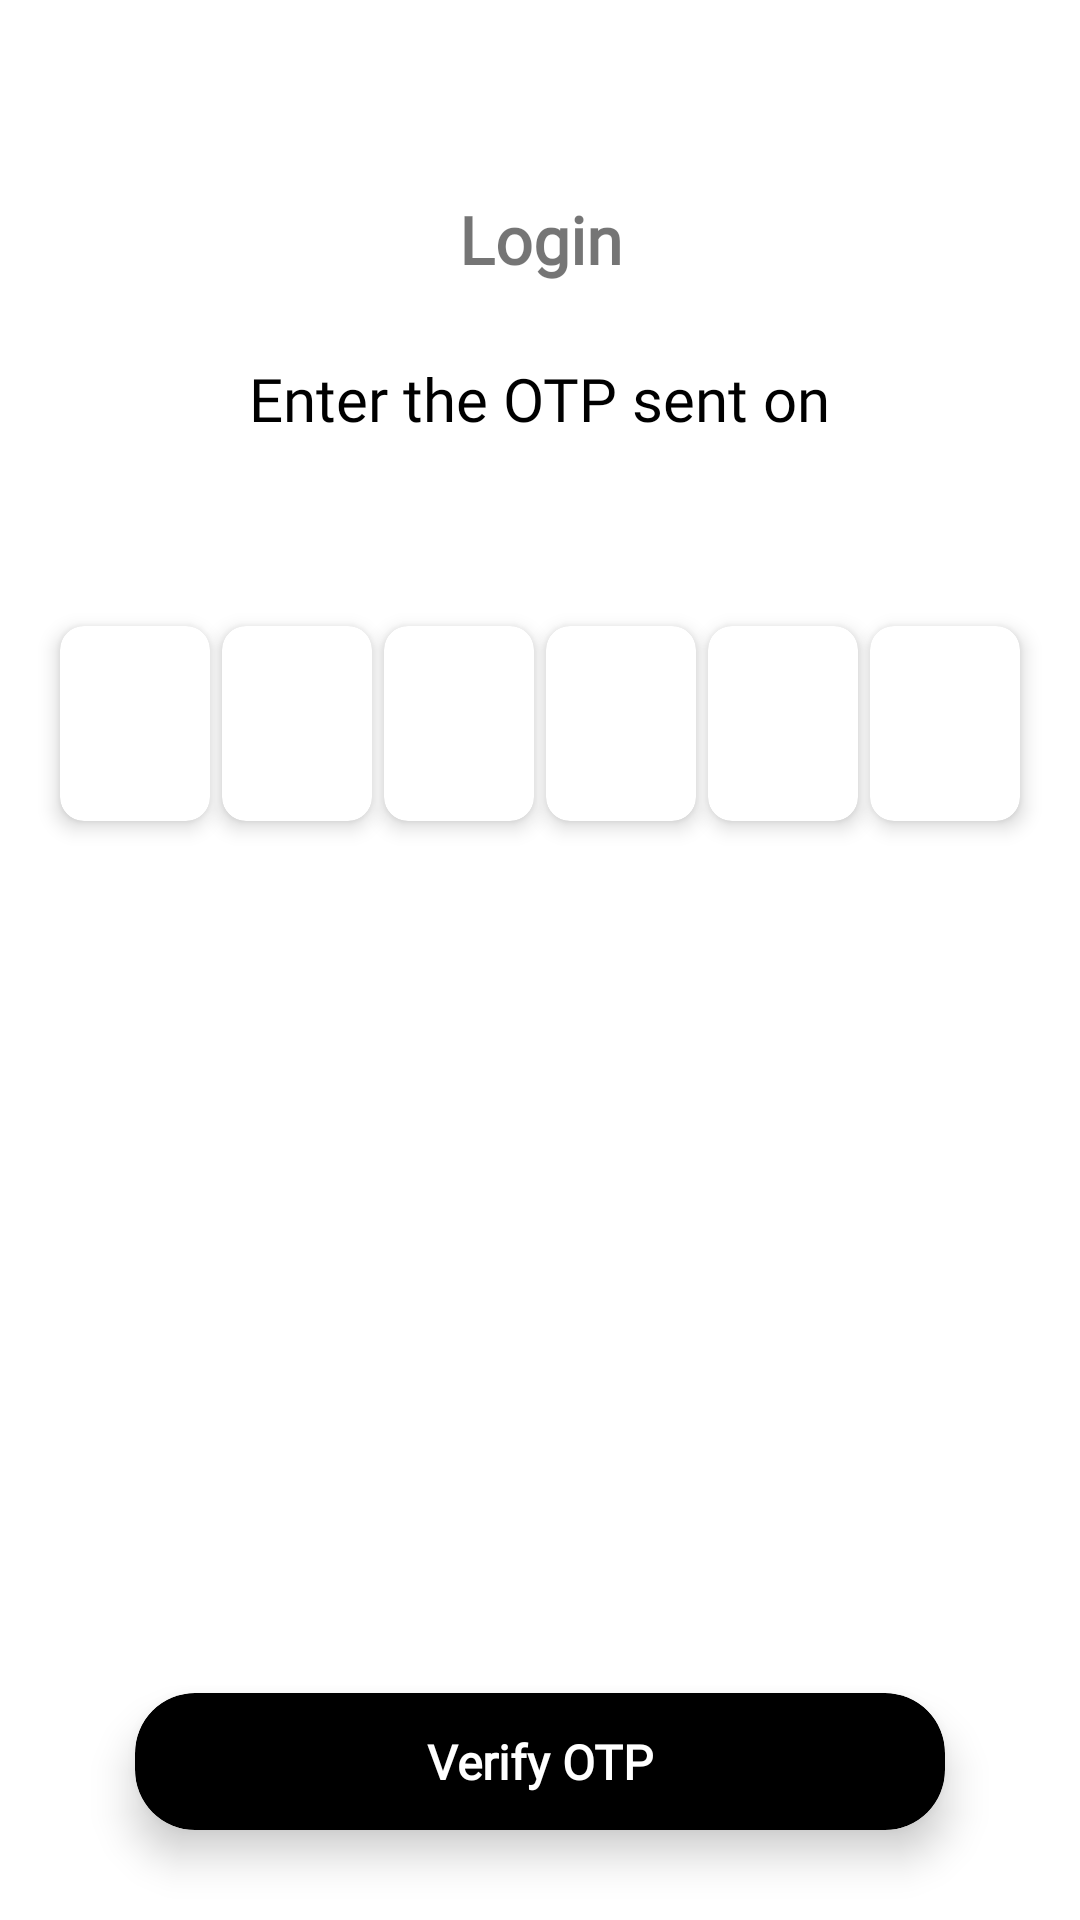

Reconstruct the res/layout file that produces this screen, plus the resources it refers to.
<!-- AndroidManifest.xml: application theme Theme.TestApp -->
<!-- res/layout/fragment_otp.xml -->
<?xml version="1.0" encoding="utf-8"?>
<androidx.constraintlayout.widget.ConstraintLayout xmlns:android="http://schemas.android.com/apk/res/android"
    android:layout_width="match_parent"
    android:layout_height="match_parent"
    android:background="@color/white"
    android:clickable="true"
    android:focusable="true"
    xmlns:app="http://schemas.android.com/apk/res-auto">

    <com.google.android.material.textview.MaterialTextView
        android:layout_width="match_parent"
        android:layout_height="wrap_content"
        app:layout_constraintTop_toTopOf="parent"
        android:text="@string/login"
        android:textSize="22sp"
        android:gravity="center"
        android:textStyle="bold"
        android:layout_marginTop="65dp"
        android:id="@+id/tvLogin"
        android:fontFamily="@font/robotoregular"
        android:textColor="@color/app_theme"/>

    <com.google.android.material.textview.MaterialTextView
        android:layout_width="wrap_content"
        android:layout_height="wrap_content"
        android:text="@string/enter_the_otp_sent_on"
        android:textSize="20sp"
        android:textColor="@color/black"
        android:id="@+id/tvEnterMobile"
        android:fontFamily="@font/robotomedium"
        app:layout_constraintTop_toBottomOf="@id/tvLogin"
        app:layout_constraintStart_toStartOf="parent"
        app:layout_constraintEnd_toEndOf="parent"
        android:layout_marginTop="25dp"/>

    <LinearLayout
        android:layout_width="match_parent"
        android:layout_height="120dp"
        android:id="@+id/llOTP"
        android:gravity="center"
        android:layout_marginTop="35dp"
        app:layout_constraintTop_toBottomOf="@id/tvEnterMobile"
        android:orientation="horizontal"
        android:padding="8dp"
        >
        <com.google.android.material.card.MaterialCardView
            android:layout_width="50dp"
            android:layout_height="65dp"
            app:cardCornerRadius="8dp"
            app:cardElevation="4dp"
            android:id="@+id/et1"
            >
            <EditText
                android:layout_width="match_parent"
                android:layout_height="match_parent"
                android:background="@null"
                android:id="@+id/ed1"
                android:theme="@style/custom_theme"
                style="@style/custom_theme"
                android:gravity="center"
                android:inputType="phone"
                android:maxLength="1"
                android:textStyle="bold"
                android:textSize="20sp"
                android:fontFamily="@font/robotoregular"/>
        </com.google.android.material.card.MaterialCardView>
        <com.google.android.material.card.MaterialCardView
            android:layout_width="50dp"
            android:layout_height="65dp"
            app:cardCornerRadius="8dp"
            app:cardElevation="4dp"
            android:id="@+id/et2"
            android:layout_marginStart="4dp"
            >
            <EditText
                android:layout_width="match_parent"
                android:layout_height="match_parent"
                android:background="@null"
                android:gravity="center"
                android:inputType="phone"
                android:theme="@style/custom_theme"
                style="@style/custom_theme"
                android:id="@+id/ed2"
                android:maxLength="1"
                android:textSize="20sp"
                android:textStyle="bold"
                android:fontFamily="@font/robotoregular"/>
        </com.google.android.material.card.MaterialCardView>
        <com.google.android.material.card.MaterialCardView
            android:layout_width="50dp"
            android:layout_height="65dp"
            app:cardCornerRadius="8dp"
            app:cardElevation="4dp"
            android:id="@+id/et3"
            android:layout_marginStart="4dp"
            >
            <EditText
                android:layout_width="match_parent"
                android:layout_height="match_parent"
                android:background="@null"
                android:gravity="center"
                android:inputType="phone"
                android:theme="@style/custom_theme"
                style="@style/custom_theme"
                android:id="@+id/ed3"
                android:maxLength="1"
                android:textSize="20sp"
                android:textStyle="bold"
                android:fontFamily="@font/robotoregular"/>
        </com.google.android.material.card.MaterialCardView>
        <com.google.android.material.card.MaterialCardView
            android:layout_width="50dp"
            android:layout_height="65dp"
            app:cardCornerRadius="8dp"
            app:cardElevation="4dp"
            android:layout_marginStart="4dp"
            android:id="@+id/et4"
            >
            <EditText
                android:layout_width="match_parent"
                android:layout_height="match_parent"
                android:background="@null"
                android:gravity="center"
                android:inputType="phone"
                android:theme="@style/custom_theme"
                style="@style/custom_theme"
                android:maxLength="1"
                android:id="@+id/ed4"
                android:textSize="20sp"
                android:textStyle="bold"
                android:fontFamily="@font/robotoregular"/>
        </com.google.android.material.card.MaterialCardView>
        <com.google.android.material.card.MaterialCardView
            android:layout_width="50dp"
            android:layout_height="65dp"
            app:cardCornerRadius="8dp"
            app:cardElevation="4dp"
            android:layout_marginStart="4dp"
            android:id="@+id/et5"
            >
            <EditText
                android:layout_width="match_parent"
                android:layout_height="match_parent"
                android:background="@null"
                android:gravity="center"
                android:inputType="phone"
                android:theme="@style/custom_theme"
                style="@style/custom_theme"
                android:id="@+id/ed5"
                android:maxLength="1"
                android:textSize="20sp"
                android:textStyle="bold"
                android:fontFamily="@font/robotoregular"/>
        </com.google.android.material.card.MaterialCardView>
        <com.google.android.material.card.MaterialCardView
            android:layout_width="50dp"
            android:layout_height="65dp"
            app:cardCornerRadius="8dp"
            app:cardElevation="4dp"
            android:id="@+id/et6"
            android:layout_marginStart="4dp"
            >
            <EditText
                android:layout_width="match_parent"
                android:layout_height="match_parent"
                android:background="@null"
                android:gravity="center"
                android:inputType="phone"
                android:theme="@style/custom_theme"
                style="@style/custom_theme"
                android:maxLength="1"
                android:id="@+id/ed6"
                android:textSize="20sp"
                android:textStyle="bold"
                android:fontFamily="@font/robotoregular"/>
        </com.google.android.material.card.MaterialCardView>
    </LinearLayout>

    <com.google.android.material.card.MaterialCardView
        android:layout_width="match_parent"
        android:layout_height="wrap_content"
        app:layout_constraintBottom_toBottomOf="parent"
        android:id="@+id/btnVerifyOtp"
        app:cardBackgroundColor="@color/black"
        app:cardCornerRadius="20dp"
        android:layout_marginHorizontal="45dp"
        app:cardElevation="8dp"
        android:layout_marginBottom="30dp"
        >
        <androidx.constraintlayout.widget.ConstraintLayout
            android:layout_width="match_parent"
            android:layout_height="match_parent"
            android:padding="12dp"
            >
            <com.google.android.material.textview.MaterialTextView
                android:layout_width="match_parent"
                android:layout_height="match_parent"
                android:text="@string/verify_otp"
                android:gravity="center"
                android:fontFamily="@font/robotoregular"
                android:textColor="@color/white"
                android:textSize="16sp"
                android:textStyle="bold"/>
        </androidx.constraintlayout.widget.ConstraintLayout>
    </com.google.android.material.card.MaterialCardView>

    <ImageView
        android:layout_width="26dp"
        android:layout_height="26dp"
        android:id="@+id/btnBack"
        android:src="@drawable/ic_baseline_arrow_back_ios_new_24"
        app:layout_constraintTop_toTopOf="parent"
        app:layout_constraintStart_toStartOf="parent"
        android:layout_marginTop="30dp"
        android:layout_marginStart="25dp"/>
</androidx.constraintlayout.widget.ConstraintLayout>
<!-- resources referenced by this layout -->
<resources>
  <color name="black">#FF000000</color>
  <color name="white">#FFFFFFFF</color>
  <string name="enter_the_otp_sent_on">Enter the OTP sent on</string>
  <string name="login">Login</string>
  <string name="verify_otp">Verify OTP</string>
  <style name="custom_theme" parent="Widget.AppCompat.EditText">
          <item name="colorControlActivated">@color/black</item>
      </style>
  <style name="Theme.TestApp" parent="Theme.MaterialComponents.DayNight.NoActionBar">
          
          <item name="colorPrimary">@color/purple_500</item>
          <item name="colorPrimaryVariant">@color/theme</item>
          <item name="colorOnPrimary">@color/white</item>
          
          <item name="colorSecondary">@color/teal_200</item>
          <item name="colorSecondaryVariant">@color/teal_700</item>
          <item name="colorOnSecondary">@color/black</item>
          
          <item name="android:statusBarColor" tools:targetApi="l">?attr/colorPrimaryVariant</item>
          
      </style>
  <color name="purple_500">#FF6200EE</color>
  <color name="theme">#0165FF</color>
  <color name="teal_200">#FF03DAC5</color>
  <color name="teal_700">#FF018786</color>
</resources>
